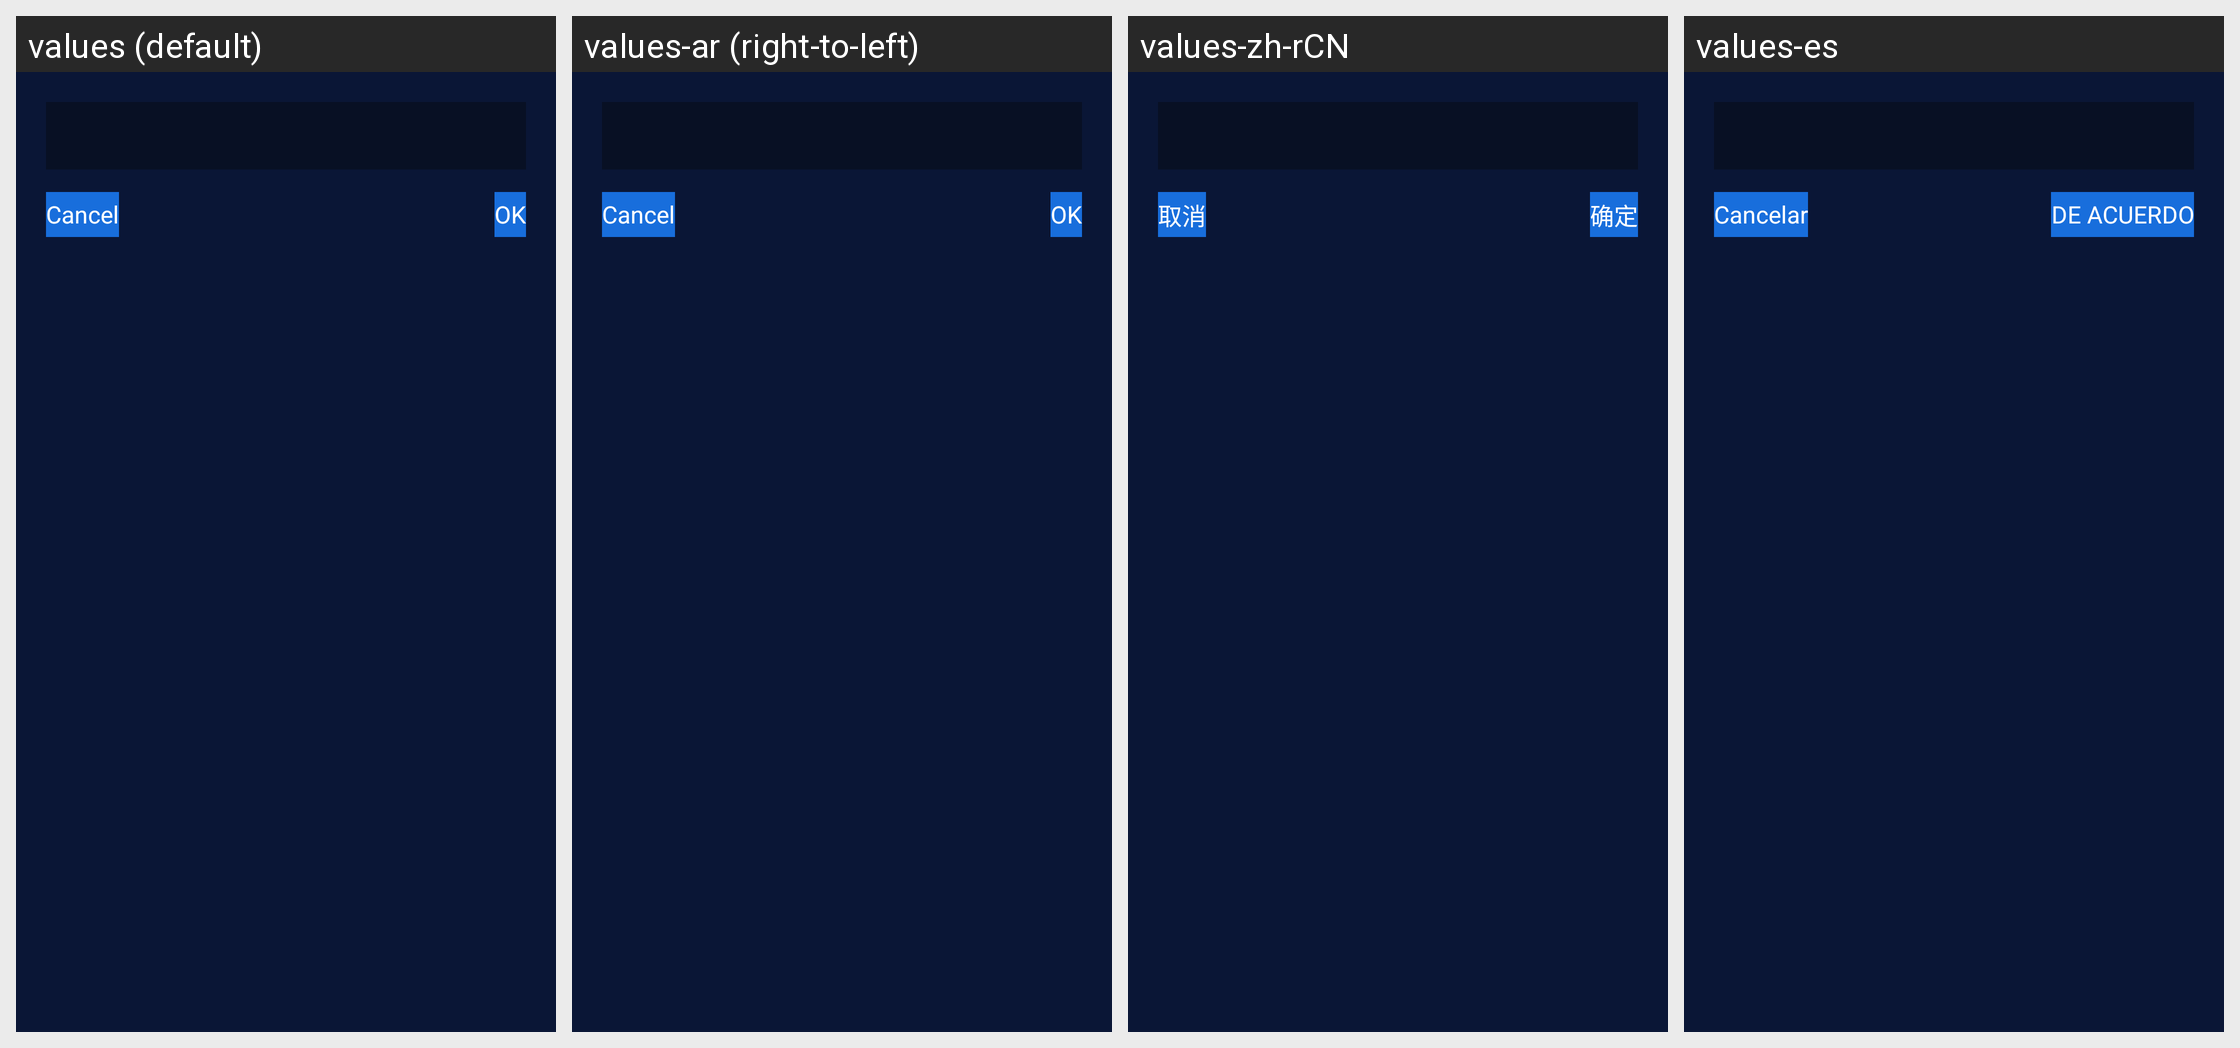

For this localized Android screen grid, give each drawn string resource with its value in every locale shown.
Android screen res/layout/device_module_view_edittext_dialog.xml rendered under 4 locales, left to right: values (default), values-ar (right-to-left), values-zh-rCN, values-es. Device: Nexus 5 (rendered at 1080×1920; each locale shown at half size, 540×960, under a caption strip naming it); theme AppTheme_1.
Other locales in the repository, not shown: values-af, values-bs, values-ca, values-cs, values-da, values-de, values-de-rDE, values-en, values-en-rGB, values-et, values-fi, values-fr, values-fr-rCA, values-fr-rFR, values-gl, values-hi, values-hr, values-hu, values-it, values-it-rIT, values-ja, values-ko, values-ko-rKR, values-nb, values-nl, values-pa, values-pl, values-pt, values-ro, values-ru, values-sk, values-sr, values-sv, values-th, values-th-rTH, values-tr, values-tr-rTR, values-uk-rUA, values-vi, values-zh, values-zh-rHK, values-zh-rTW.
Strings drawn on this screen, with the default value and each locale's value (text and hints the layout hard-codes, and strings that could not be matched under every locale, appear in the picture but are not listed):

sport_module_cancel
  values: Cancel
  values-ar: Cancel  [not translated; the default value is used]
  values-zh-rCN: 取消
  values-es: Cancelar

sport_module_ok
  values: OK
  values-ar: OK  [not translated; the default value is used]
  values-zh-rCN: 确定
  values-es: DE ACUERDO
